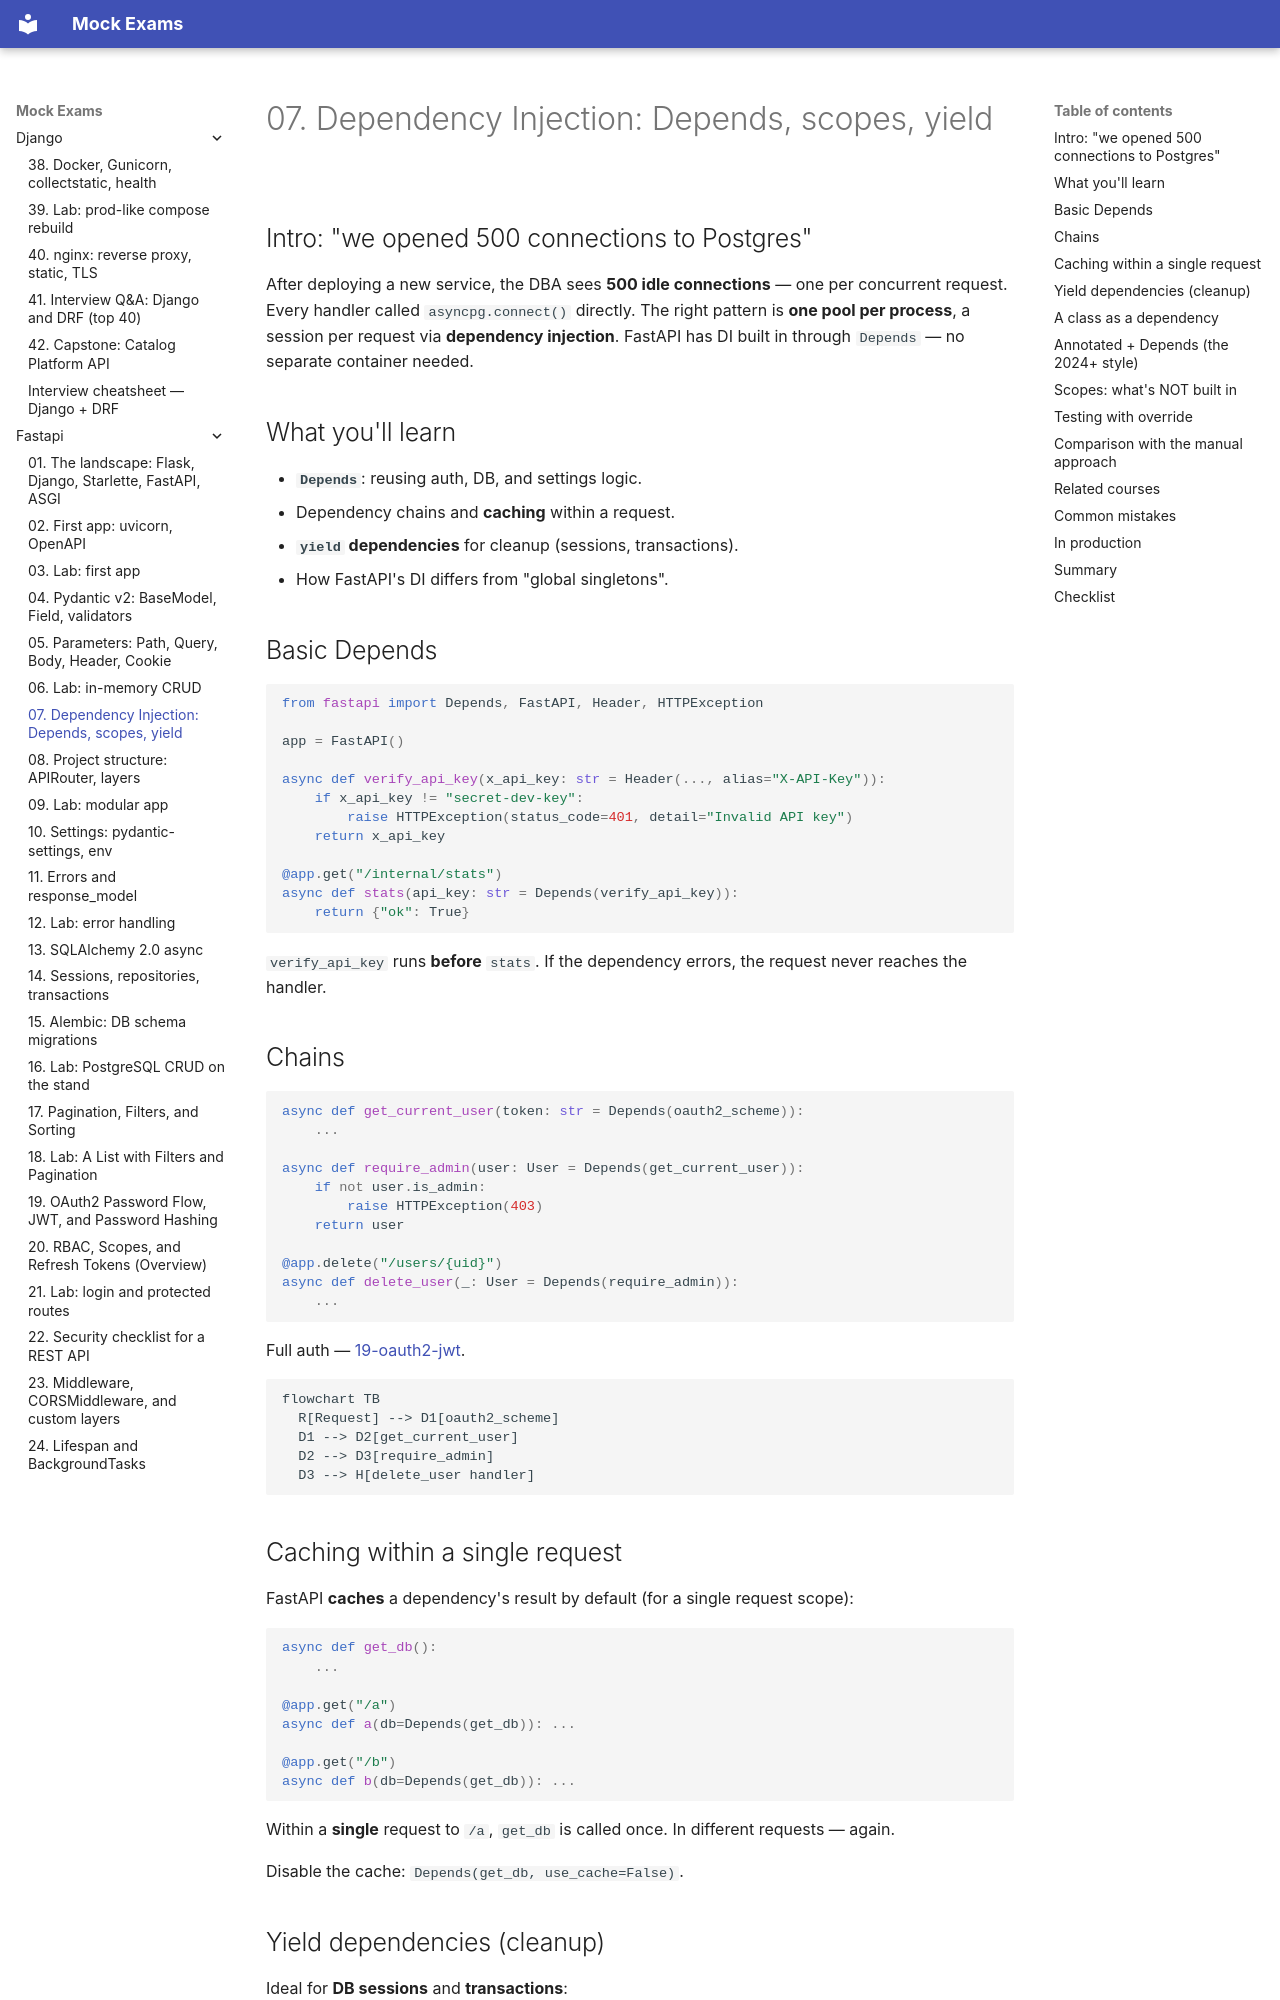

repository: FedorArbuzov/mock-exams · page: fastapi/07-dependency-injection/index.html · generator: mkdocs

# 07. Dependency Injection: Depends, scopes, yield

## Intro: "we opened 500 connections to Postgres"

After deploying a new service, the DBA sees **500 idle connections** — one per concurrent request. Every handler called `asyncpg.connect()` directly. The right pattern is **one pool per process**, a session per request via **dependency injection**. FastAPI has DI built in through `Depends` — no separate container needed.

## What you'll learn

- **`Depends`**: reusing auth, DB, and settings logic.
- Dependency chains and **caching** within a request.
- **`yield` dependencies** for cleanup (sessions, transactions).
- How FastAPI's DI differs from "global singletons".

## Basic Depends

```python
from fastapi import Depends, FastAPI, Header, HTTPException

app = FastAPI()

async def verify_api_key(x_api_key: str = Header(..., alias="X-API-Key")):
    if x_api_key != "secret-dev-key":
        raise HTTPException(status_code=401, detail="Invalid API key")
    return x_api_key

@app.get("/internal/stats")
async def stats(api_key: str = Depends(verify_api_key)):
    return {"ok": True}
```

`verify_api_key` runs **before** `stats`. If the dependency errors, the request never reaches the handler.

## Chains

```python
async def get_current_user(token: str = Depends(oauth2_scheme)):
    ...

async def require_admin(user: User = Depends(get_current_user)):
    if not user.is_admin:
        raise HTTPException(403)
    return user

@app.delete("/users/{uid}")
async def delete_user(_: User = Depends(require_admin)):
    ...
```

Full auth — [19-oauth2-jwt](19-oauth2-jwt.md).

```mermaid
flowchart TB
  R[Request] --> D1[oauth2_scheme]
  D1 --> D2[get_current_user]
  D2 --> D3[require_admin]
  D3 --> H[delete_user handler]
```

## Caching within a single request

FastAPI **caches** a dependency's result by default (for a single request scope):

```python
async def get_db():
    ...

@app.get("/a")
async def a(db=Depends(get_db)): ...

@app.get("/b")
async def b(db=Depends(get_db)): ...
```

Within a **single** request to `/a`, `get_db` is called once. In different requests — again.

Disable the cache: `Depends(get_db, use_cache=False)`.
